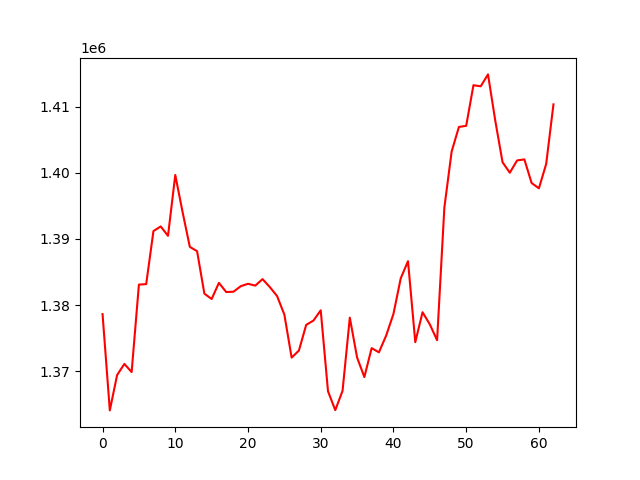

The table this chart was drawn from, first rows:
, 0
0, 1378665
1, 1364119
2, 1369450
3, 1371135
4, 1369909
5, 1383114
6, 1383183
7, 1391203
8, 1391892
9, 1390478
10, 1399663
11, 1394085
12, 1388810
13, 1388158
14, 1381752
15, 1380936
16, 1383376
17, 1381992
18, 1382037
19, 1382870
20, 1383234
21, 1382961
22, 1383940
23, 1382739
24, 1381380
25, 1378582
26, 1372090
27, 1373155
28, 1377029
29, 1377683
30, 1379232
31, 1367010
32, 1364155
33, 1367071
34, 1378120
35, 1372101
36, 1369153
37, 1373524
38, 1372885
39, 1375426
40, 1378687
41, 1384054
42, 1386652
43, 1374424
44, 1378943
45, 1377110
46, 1374717
47, 1394747
48, 1403203
49, 1406912
50, 1407087
51, 1413220
52, 1413050
53, 1414849
54, 1407863
55, 1401587
56, 1400006
57, 1401861
58, 1402014
59, 1398446
... 3 more rows
